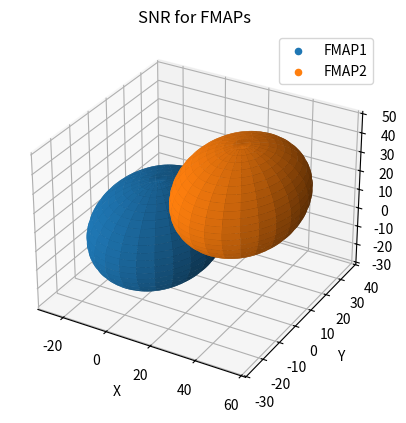
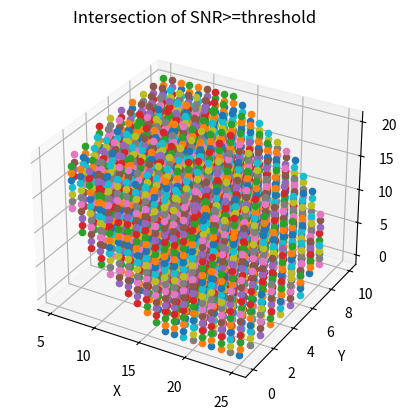
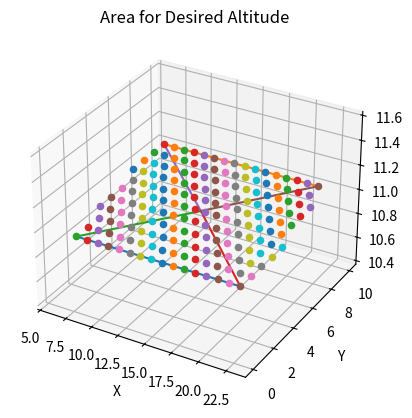
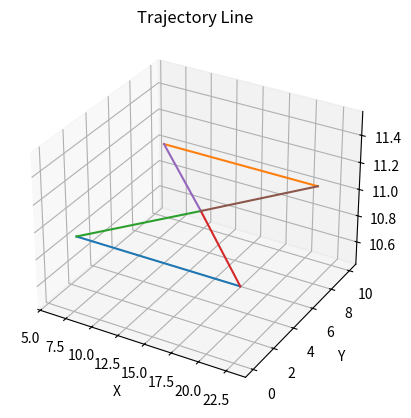
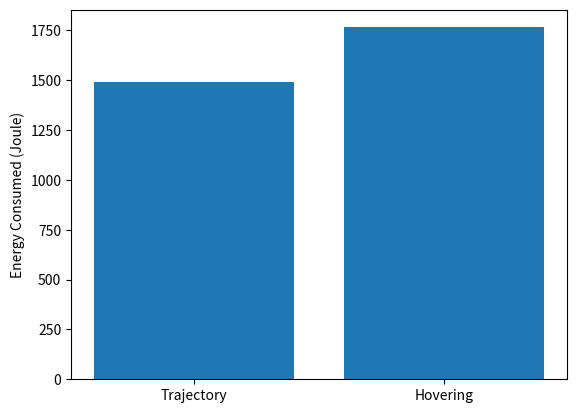
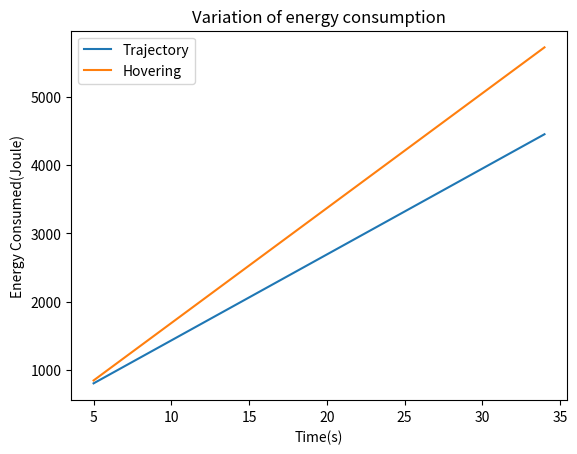
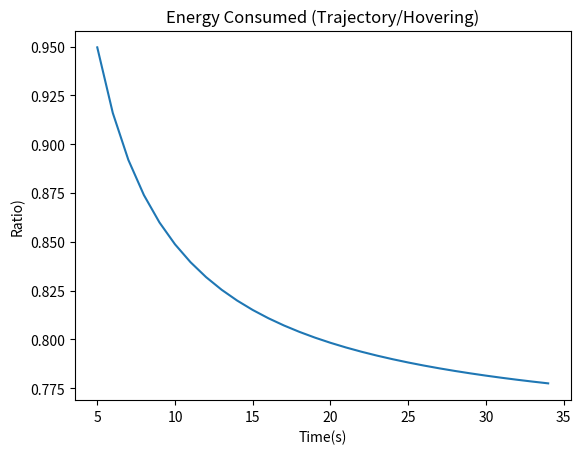

Write the Python code that produced these figures, in order.
from mpl_toolkits import mplot3d

import math
import numpy as np
import matplotlib.pyplot as plt
import collections
from collections import Counter
from scipy import optimize

#free space path loss

freq=5180e6 # in Hz
c=3e8 # speed of light in vaccum in m/s
Pt= 20 #power transmitted dBm
SNR= 30 #desired SNR
noise= -85 #noise floor -85 dBm
step=1 #in the points search

#variables to calculate energy consumption
rho=1.225
W=20
R=0.4
A=0.503
omega=300
Utip=120
d0=0.6
k=0.1
V0=4.03
delta=0.012
s=0.05

exponent= (-SNR-noise+Pt+20*math.log10(c/(4*freq*math.pi)))/20

distance = math.pow(10, exponent) #radius for which the power recieved is equal or greater than the desired

print('radius='+str(distance))


#figure for ranges
fig = plt.figure(1)

ax = plt.axes(projection='3d')
ax.set_title('SNR for FMAPs')
ax.set_xlabel('X')
ax.set_ylabel('Y')
ax.set_zlabel('Z')

x= [0,30] #positions of the FMAPs in x
y= [0,10] #positions of the FMAPs in y
z= [0,20] #positions of the FMAPs in z


#generate FMAPs
i=0
while i < len(x):
    ax.scatter(x[i],y[i],z[i],marker='o', label="FMAP"+str(i+1))
    i+=1

#generate spheres
i=0
while i<len(x):
    u = np.linspace(0, 2 * np.pi, 100)
    v = np.linspace(0, np.pi, 100)

    xs = x[i] + distance * np.outer(np.cos(u), np.sin(v))
    ys = y[i] + distance* np.outer(np.sin(u), np.sin(v))
    zs = z[i] + distance * np.outer(np.ones(np.size(u)), np.cos(v))
    ax.plot_surface(xs, ys, zs,  rstride=4, cstride=4)
 
    i+=1

leg=ax.legend()


#figure for desired area
fig = plt.figure(2)

ax = plt.axes(projection='3d')
ax.set_title('Intersection of SNR>=threshold')
ax.set_xlabel('X')
ax.set_ylabel('Y')
ax.set_zlabel('Z')

#calculate points where all of the SNR is >=20dB

i=0

pd= [[]]*len(x)
dist = [None]*len(x)
print (dist)

while i<len(x):
    pd[i]= np.array((x[i],y[i],z[i]))
    i+=1

print(pd)

xmax,ymax,zmax=max(x),max(y),max(z)

xd,yd,zd=0,0,0

validPoints = []

while xd <= xmax:
    yd=0
    count=0
    while yd <= ymax:
        zd=0
        count=0
        while zd <= zmax:
            currentPoint=np.array((xd,yd,zd))
            print('Current Point ='+str(currentPoint))
            i=0
            count=0
            while i<len(x):
                dist[i] = np.linalg.norm(pd[i]-currentPoint)
                if(dist[i]>0.0):
                    Pr=Pt+20*math.log10(c/(4*freq*dist[i]*math.pi))
                    print(Pr)
                    if((Pr-noise)>=SNR):
                        count+=1
                dist[i]=None
                i+=1    
            if(count==len(x)):
                validPoints.append(currentPoint)
            zd+=step
        yd+=step
    xd+=step

#plot for the points for the volume admissible

validAltitudes=[]

for j in validPoints:
    ax.scatter(j[0],j[1],j[2],marker='o')
    validAltitudes.append(j[2])

occurences= Counter(validAltitudes) #find the altitude with the highest area
desiredAltitude= occurences.most_common(1)[0][0] 

print("Desired Altitude="+str(desiredAltitude))

#plot area for desired altitude

fig = plt.figure(3)

ax = plt.axes(projection='3d')
ax.set_title('Area for Desired Altitude')
ax.set_xlabel('X')
ax.set_ylabel('Y')
ax.set_zlabel('Z')

pointsArea=[] #points in the desired area

for j in validPoints:
    if(j[2]==desiredAltitude):
        ax.scatter(j[0],j[1],j[2],marker='o')
        pointsArea.append(j)

#find the centroid for the ideal position

xarray=[j[0] for j in pointsArea]
yarray=[j[1] for j in pointsArea]

idealPos=[sum(xarray)/len(pointsArea),sum(yarray)/len(pointsArea),desiredAltitude]

print("Ideal Position="+str(idealPos))

#define points

ymin=min(yarray)
ymax=max(yarray)

xymin=[] #improve variable names
xymax=[] #same

for j in pointsArea:
    if(j[1]==ymin):
        xymin.append(j[0])
    if(j[1]==ymax):
        xymax.append(j[0])

#trajectory points
point1=[min(xymin),ymin,desiredAltitude]
point2=[max(xymin),ymin,desiredAltitude]
point3=[min(xymax),ymax,desiredAltitude]
point4=[max(xymax),ymax,desiredAltitude]

#define lines 
lz=[desiredAltitude,desiredAltitude]
#between p1 and p2
l1x=[point1[0],point2[0]]
l1y=[point1[1],point2[1]]
#between p3 and p4
l2x=[point3[0],point4[0]]
l2y=[point3[1],point3[1]]
#between p1 and ideal
l3x=[point1[0],idealPos[0]]
l3y=[point1[1],idealPos[1]]
#between p2 and ideal
l4x=[point2[0],idealPos[0]]
l4y=[point2[1],idealPos[1]]
#between p3 and ideal
l5x=[point3[0],idealPos[0]]
l5y=[point3[1],idealPos[1]]
#between p4 and ideal
l6x=[point4[0],idealPos[0]]
l6y=[point4[1],idealPos[1]]
#plot all of them
ax.plot(l1x,l1y,lz)
ax.plot(l2x,l2y,lz)
ax.plot(l3x,l3y,lz)
ax.plot(l4x,l4y,lz)
ax.plot(l5x,l5y,lz)
ax.plot(l6x,l6y,lz)

#trajectory plot

fig = plt.figure(4)

ax = plt.axes(projection='3d')
ax.set_title('Trajectory Line')
ax.set_xlabel('X')
ax.set_ylabel('Y')
ax.set_zlabel('Z')

ax.plot(l1x,l1y,lz)
ax.plot(l2x,l2y,lz)
ax.plot(l3x,l3y,lz)
ax.plot(l4x,l4y,lz)
ax.plot(l5x,l5y,lz)
ax.plot(l6x,l6y,lz)

#calculations for energy consumption

P0=(delta/8)*rho*s*A*math.pow(omega,3)*math.pow(R,3)
Pi=(1+k)*(math.pow(W,3/2)/math.sqrt(2*rho*A))

print("P0="+str(P0))
print("P1="+str(Pi))

def P(V):
    firstElement= P0*(1+(3*math.pow(V,2)/(math.pow(Utip,2))))
    square=1+(math.pow(V,4)/(4*math.pow(V0,4)))
    secondElement=Pi*math.pow((math.sqrt(square)-(math.pow(V,2)/(2*math.pow(V0,2)))),1/2)
    thirdElement=(1/2)*d0*rho*s*A*math.pow(V,3)
    return firstElement+secondElement+thirdElement


minVelocity=optimize.fmin(P,0)
minPower=P(minVelocity[0])
powerHover=P(0)


print("Minumum Velocity="+str(minVelocity[0]))
print("Minimum Power="+str(minPower))

#begin calculations for power consumption during trajectory

pn1=np.array(point1)
pn2=np.array(point2)
pn3=np.array(point3)
pn4=np.array(point4)
pnI=np.array(idealPos)


d1=np.linalg.norm(pnI-pn1)
d2=np.linalg.norm(pnI-pn2)
d3=np.linalg.norm(pnI-pn3)
d4=np.linalg.norm(pnI-pn4)
d12=np.linalg.norm(pn2-pn1)
d34=np.linalg.norm(pn4-pn3)


timeTrajectory=(d1/minVelocity)+(d2/minVelocity)+(d3/minVelocity)+(d4/minVelocity)+(d12/minVelocity)+(d34/minVelocity)
powerConsumed=timeTrajectory*minPower+4*powerHover
ifHovering=(timeTrajectory+4)*powerHover

print(timeTrajectory)

print("Trajectory="+str(powerConsumed[0]))
print("Hovering="+str(ifHovering[0]))
print("Compared(trajectory/hovergin):"+str(powerConsumed[0]/ifHovering[0]))



fig = plt.figure(5)
xpart=['Trajectory','Hovering']
ypart=[powerConsumed[0],ifHovering[0]]
y_pos = np.arange(len(ypart))
plt.ylabel('Energy Consumed (Joule)')
plt.bar(y_pos,ypart)
plt.xticks(y_pos,xpart)

#check if longer a trajectory reduces energy consumption compared to hovering

energyV=[]
energyH=[]
xpart=[]
energyRatio=[]
i=1
while i<=30:
    energyV.append(i*minPower+4*powerHover)
    energyH.append((i+4)*powerHover)
    energyRatio.append(energyV[i-1]/energyH[i-1])
    xpart.append(i+4)
    i+=1

fig = plt.figure(6)

plt.plot(xpart,energyV,label="Trajectory")
plt.plot(xpart,energyH,label="Hovering")
plt.xlabel('Time(s)')
plt.ylabel('Energy Consumed(Joule)')
plt.title('Variation of energy consumption')
plt.legend()

fig= plt.figure(7)
plt.plot(xpart,energyRatio)
plt.xlabel('Time(s)')
plt.ylabel('Ratio)')
plt.title('Energy Consumed (Trajectory/Hovering)')


plt.show()